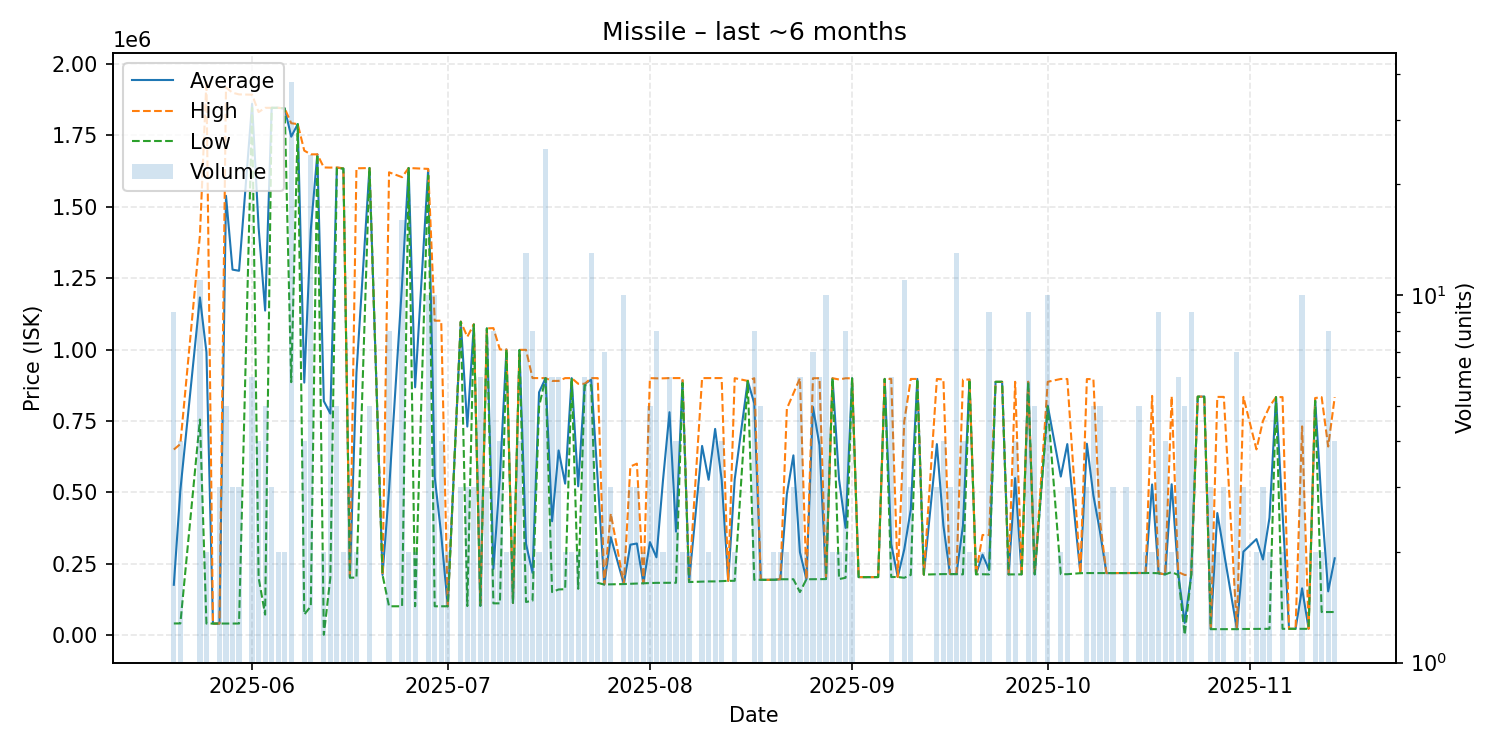

Data behind this chart, as committed beside it:
date, average, highest, lowest, order_count, volume
2025-05-20, 175486, 649550, 40040, 7, 9
2025-05-21, 506832, 668800, 40030, 3, 4
2025-05-24, 1182466, 1400000, 754550, 10, 11
2025-05-25, 990825, 1942000, 39650, 2, 2
2025-05-26, 39650, 39650, 39650, 1, 1
2025-05-27, 39663, 39670, 39660, 3, 3
2025-05-28, 1538732, 1918000, 39660, 5, 5
2025-05-29, 1279917, 1900000, 39750, 3, 3
2025-05-30, 1275923, 1894000, 39770, 3, 3
2025-06-01, 1861167, 1893000, 1847000, 5, 6
2025-06-02, 1427500, 1832000, 200000, 4, 4
2025-06-03, 1136452, 1847000, 71130, 4, 5
2025-06-04, 1847000, 1847000, 1847000, 2, 3
2025-06-05, 1847000, 1847000, 1847000, 2, 2
2025-06-06, 1845000, 1845000, 1845000, 2, 2
2025-06-07, 1745899, 1793000, 885585, 6, 38
2025-06-08, 1790000, 1790000, 1790000, 1, 1
2025-06-09, 884112, 1697000, 71225, 3, 4
2025-06-10, 1419983, 1684000, 100150, 6, 24
2025-06-11, 1684000, 1684000, 1684000, 1, 1
2025-06-12, 819100, 1638000, 200.0, 2, 2
2025-06-13, 775320, 1637500, 200500, 5, 5
2025-06-14, 1637200, 1638000, 1636000, 4, 5
2025-06-15, 1634500, 1635000, 1634000, 2, 2
2025-06-16, 200600, 200600, 200600, 3, 3
2025-06-17, 917800, 1635000, 200600, 2, 2
2025-06-19, 1636000, 1636000, 1636000, 2, 5
2025-06-21, 210000, 210000, 210000, 1, 1
2025-06-22, 507850, 1621000, 100200, 6, 8
2025-06-24, 1230425, 1604000, 100200, 8, 16
2025-06-25, 1636000, 1636000, 1636000, 2, 2
2025-06-26, 867600, 1635000, 100200, 2, 2
2025-06-28, 1630700, 1633000, 1610000, 2, 10
2025-06-29, 553520, 1101000, 100200, 4, 10
2025-06-30, 350400, 1101000, 100200, 3, 4
2025-07-01, 100200, 100200, 100200, 2, 2
2025-07-03, 1097667, 1098000, 1097000, 2, 3
2025-07-04, 730000, 1044500, 101000, 3, 3
2025-07-05, 1088000, 1088500, 1087500, 3, 3
2025-07-06, 101900, 101900, 101900, 1, 6
2025-07-07, 1074000, 1074000, 1074000, 3, 3
2025-07-08, 231050, 1075000, 110500, 4, 8
2025-07-09, 555250, 1000000, 110500, 3, 4
2025-07-10, 1000000, 1000000, 1000000, 2, 2
2025-07-11, 112000, 112000, 112000, 2, 2
2025-07-12, 998625, 998800, 998000, 4, 4
2025-07-13, 319131, 998900, 115200, 5, 13
2025-07-14, 217488, 899900, 120000, 2, 8
2025-07-15, 849900, 899800, 800000, 2, 2
2025-07-16, 899800, 899800, 899800, 1, 25
2025-07-17, 398150, 889950, 150000, 6, 6
2025-07-18, 646333, 890000, 159100, 6, 6
2025-07-19, 530000, 899800, 160200, 2, 2
2025-07-20, 899800, 899800, 899800, 2, 2
2025-07-21, 520700, 880000, 161400, 2, 2
2025-07-22, 879100, 879900, 875100, 2, 6
2025-07-23, 894515, 899800, 875100, 4, 13
2025-07-24, 540900, 899800, 182000, 2, 2
2025-07-25, 176600, 176600, 176600, 3, 7
2025-07-26, 342333, 425000, 177000, 3, 3
... 100 more rows
